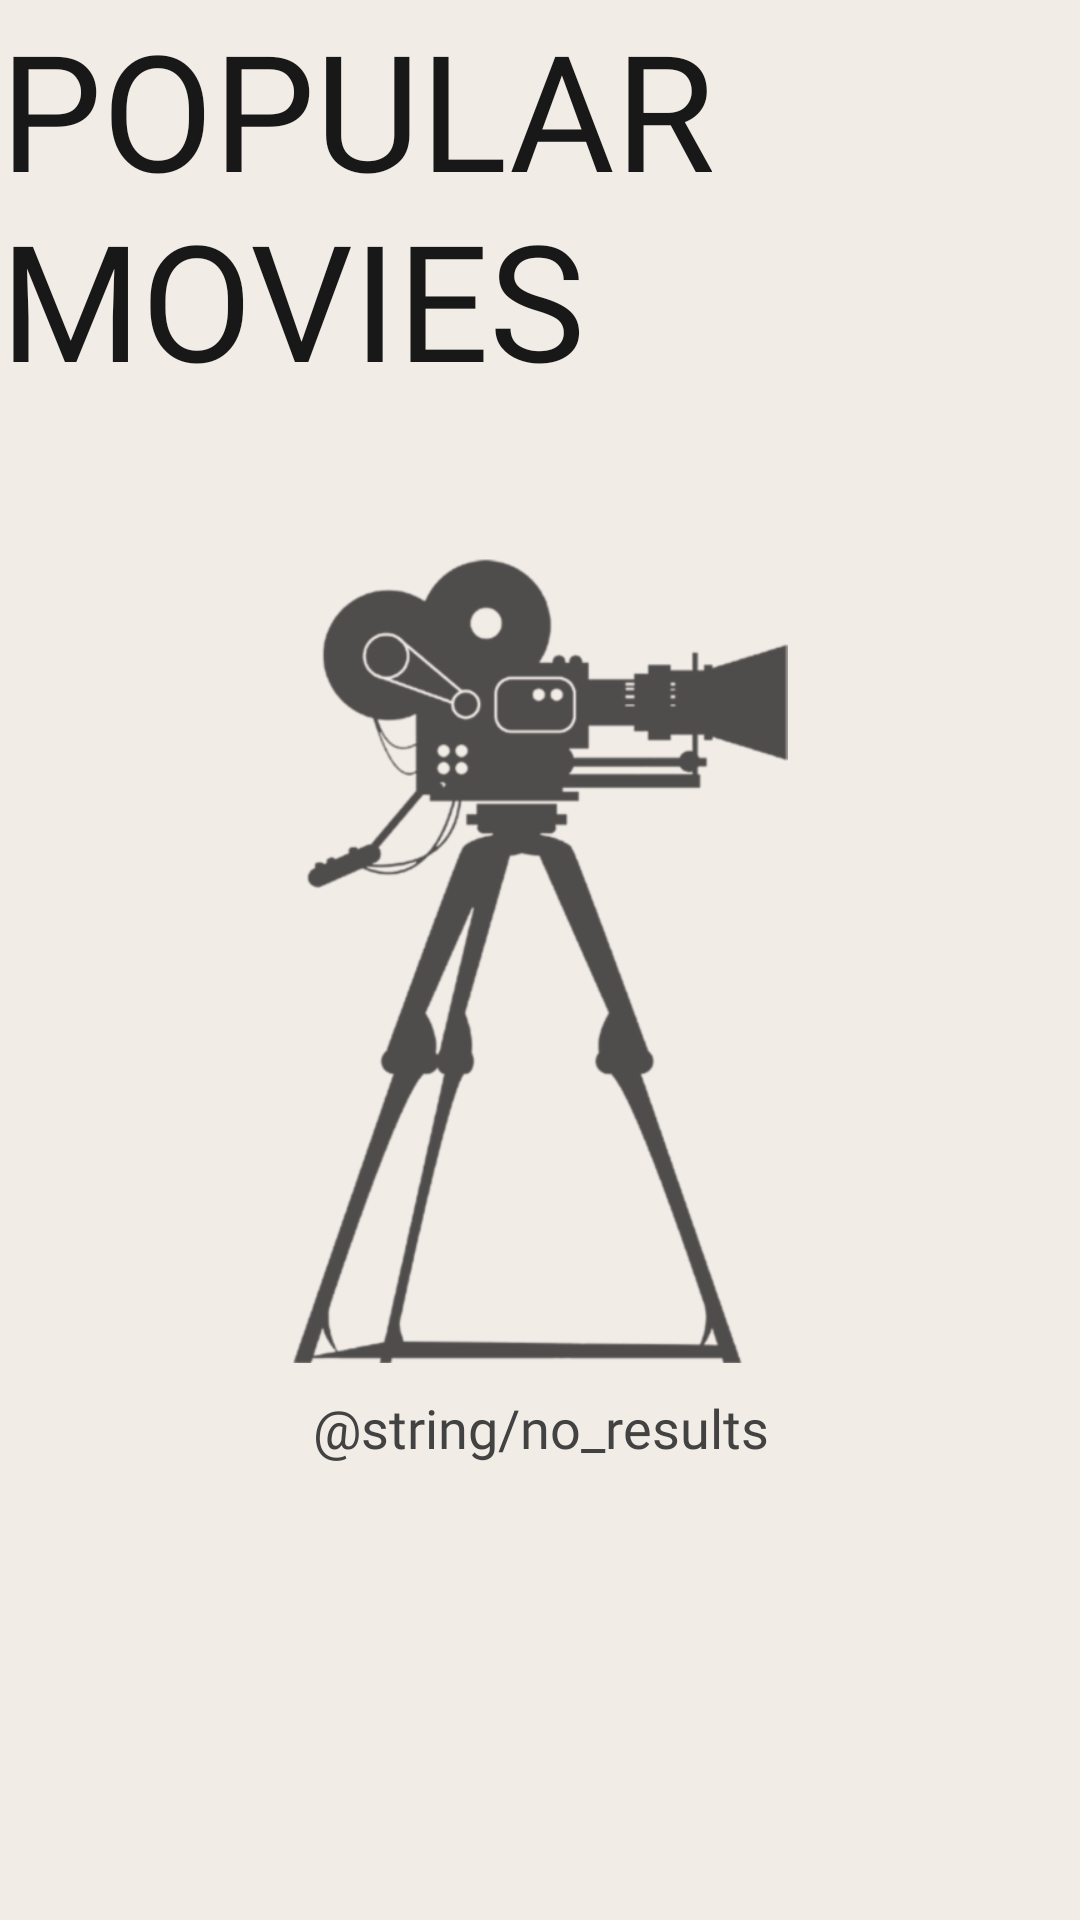

Produce the Android XML layout that renders to this screen, including the resource entries it uses.
<!-- AndroidManifest.xml: application theme AppTheme -->
<!-- res/layout/no_results_view.xml -->
<?xml version="1.0" encoding="utf-8"?>
<android.support.constraint.ConstraintLayout
    xmlns:android="http://schemas.android.com/apk/res/android"
    xmlns:app="http://schemas.android.com/apk/res-auto"
    android:layout_width="match_parent"
    android:layout_height="match_parent">

    <include
        android:id="@+id/include"
        layout="@layout/app_header"
        android:layout_width="match_parent"
        android:layout_height="wrap_content"
        android:layout_marginTop="0dp"
        app:layout_constraintTop_toTopOf="parent" />

    <ImageView
        android:id="@+id/movie_camera"
        android:layout_width="@dimen/camera_image_width"
        android:layout_height="@dimen/camera_image_height"
        android:contentDescription="@string/movie_camera_image_content_description"
        android:scaleX="1.25"
        android:scaleY="1.25"
        app:layout_constraintBottom_toBottomOf="parent"
        app:layout_constraintEnd_toEndOf="parent"
        app:layout_constraintStart_toStartOf="parent"
        app:layout_constraintTop_toTopOf="parent"
        app:srcCompat="@drawable/movie_camera" />

    <TextView
        android:id="@+id/no_results_message"
        style="@style/fetchingMovies"
        android:layout_width="match_parent"
        android:layout_height="wrap_content"
        android:layout_marginStart="@dimen/margins_16"
        android:layout_marginTop="36dp"
        android:layout_marginEnd="@dimen/margins_16"
        android:fontFamily="@font/futura_pt_book"
        android:gravity="center_horizontal"
        android:text="@string/no_results"
        android:textSize="18sp"
        app:layout_constraintEnd_toEndOf="parent"
        app:layout_constraintStart_toStartOf="parent"
        app:layout_constraintTop_toBottomOf="@+id/movie_camera" />


</android.support.constraint.ConstraintLayout>
<!-- res/layout/app_header.xml (included above) -->
<?xml version="1.0" encoding="utf-8"?>
<android.support.constraint.ConstraintLayout xmlns:android="http://schemas.android.com/apk/res/android"
    android:layout_width="match_parent"
    android:layout_height="wrap_content"
    xmlns:app="http://schemas.android.com/apk/res-auto">

    <View
        android:id="@+id/left_bar"
        android:layout_width="0dp"
        android:layout_height="@dimen/title_bar_height"
        android:layout_marginBottom="@dimen/margins_8"
        android:layout_marginEnd="@dimen/margins_24"
        android:layout_marginTop="@dimen/margins_8"
        android:background="@color/old_rose"
        app:layout_constraintBottom_toBottomOf="@+id/app_title"
        app:layout_constraintEnd_toStartOf="@+id/app_title"
        app:layout_constraintStart_toStartOf="parent"
        app:layout_constraintTop_toTopOf="@+id/app_title" />

    <TextView
        android:id="@+id/app_title"
        android:layout_width="wrap_content"
        android:layout_height="wrap_content"
        android:fontFamily="@font/osp_dim"
        android:text="@string/app_name"
        android:textAllCaps="true"
        android:textColor="@color/textColorPrimary"
        android:textSize="@dimen/title_screen_app_name_size"
        app:layout_constraintEnd_toEndOf="parent"
        app:layout_constraintStart_toStartOf="parent"
        app:layout_constraintTop_toTopOf="parent" />

    <View
        android:id="@+id/right_bar"
        android:layout_width="0dp"
        android:layout_height="@dimen/title_bar_height"
        android:layout_marginBottom="@dimen/margins_8"
        android:layout_marginStart="@dimen/margins_24"
        android:layout_marginTop="@dimen/margins_8"
        android:background="@color/old_rose"
        app:layout_constraintBottom_toBottomOf="@+id/app_title"
        app:layout_constraintEnd_toEndOf="parent"
        app:layout_constraintStart_toEndOf="@+id/app_title"
        app:layout_constraintTop_toTopOf="@+id/app_title" />

</android.support.constraint.ConstraintLayout>
<!-- resources referenced by this layout -->
<resources>
  <color name="old_rose">#C34645</color>
  <color name="textColorPrimary">#181818</color>
  <dimen name="camera_image_height">215dp</dimen>
  <dimen name="camera_image_width">132dp</dimen>
  <dimen name="margins_16">16dp</dimen>
  <dimen name="margins_24">24dp</dimen>
  <dimen name="margins_8">8dp</dimen>
  <dimen name="title_bar_height">40dp</dimen>
  <dimen name="title_screen_app_name_size">54sp</dimen>
  <!-- drawable movie_camera: png bitmap (drawable-hdpi, 27162 bytes) -->
  <string name="app_name">Popular Movies</string>
  <style name="fetchingMovies" parent="@style/TextStyles">
          <item name="android:textSize">@dimen/text14</item>
      </style>
  <style name="AppTheme" parent="Theme.AppCompat.Light.DarkActionBar">
          
          <item name="android:windowBackground">@color/windowBackground</item>
          <item name="colorPrimary">@color/colorPrimary</item>
          <item name="colorPrimaryDark">@color/colorPrimaryDark</item>
          <item name="colorAccent">@color/colorAccent</item>
          <item name="cardViewStyle">@style/CardView</item>
          <item name="coordinatorLayoutStyle">@style/Widget.Design.CoordinatorLayout</item>
          <item name="android:textColor">@color/textColorPrimary</item>
          <item name="android:textColorPrimary">@color/textColorPrimary</item>
          <item name="android:windowContentTransitions">true</item>
      </style>
  <style name="TextStyles" parent="@style/AppTheme">
          <item name="android:textColor">@color/textContent</item>
      </style>
  <dimen name="text14">14sp</dimen>
  <color name="windowBackground">#f2ece7</color>
  <color name="colorPrimary">#f2ece7</color>
  <color name="colorPrimaryDark">#181818</color>
  <color name="colorAccent">#ce5938</color>
  <color name="textContent">#424242</color>
</resources>
